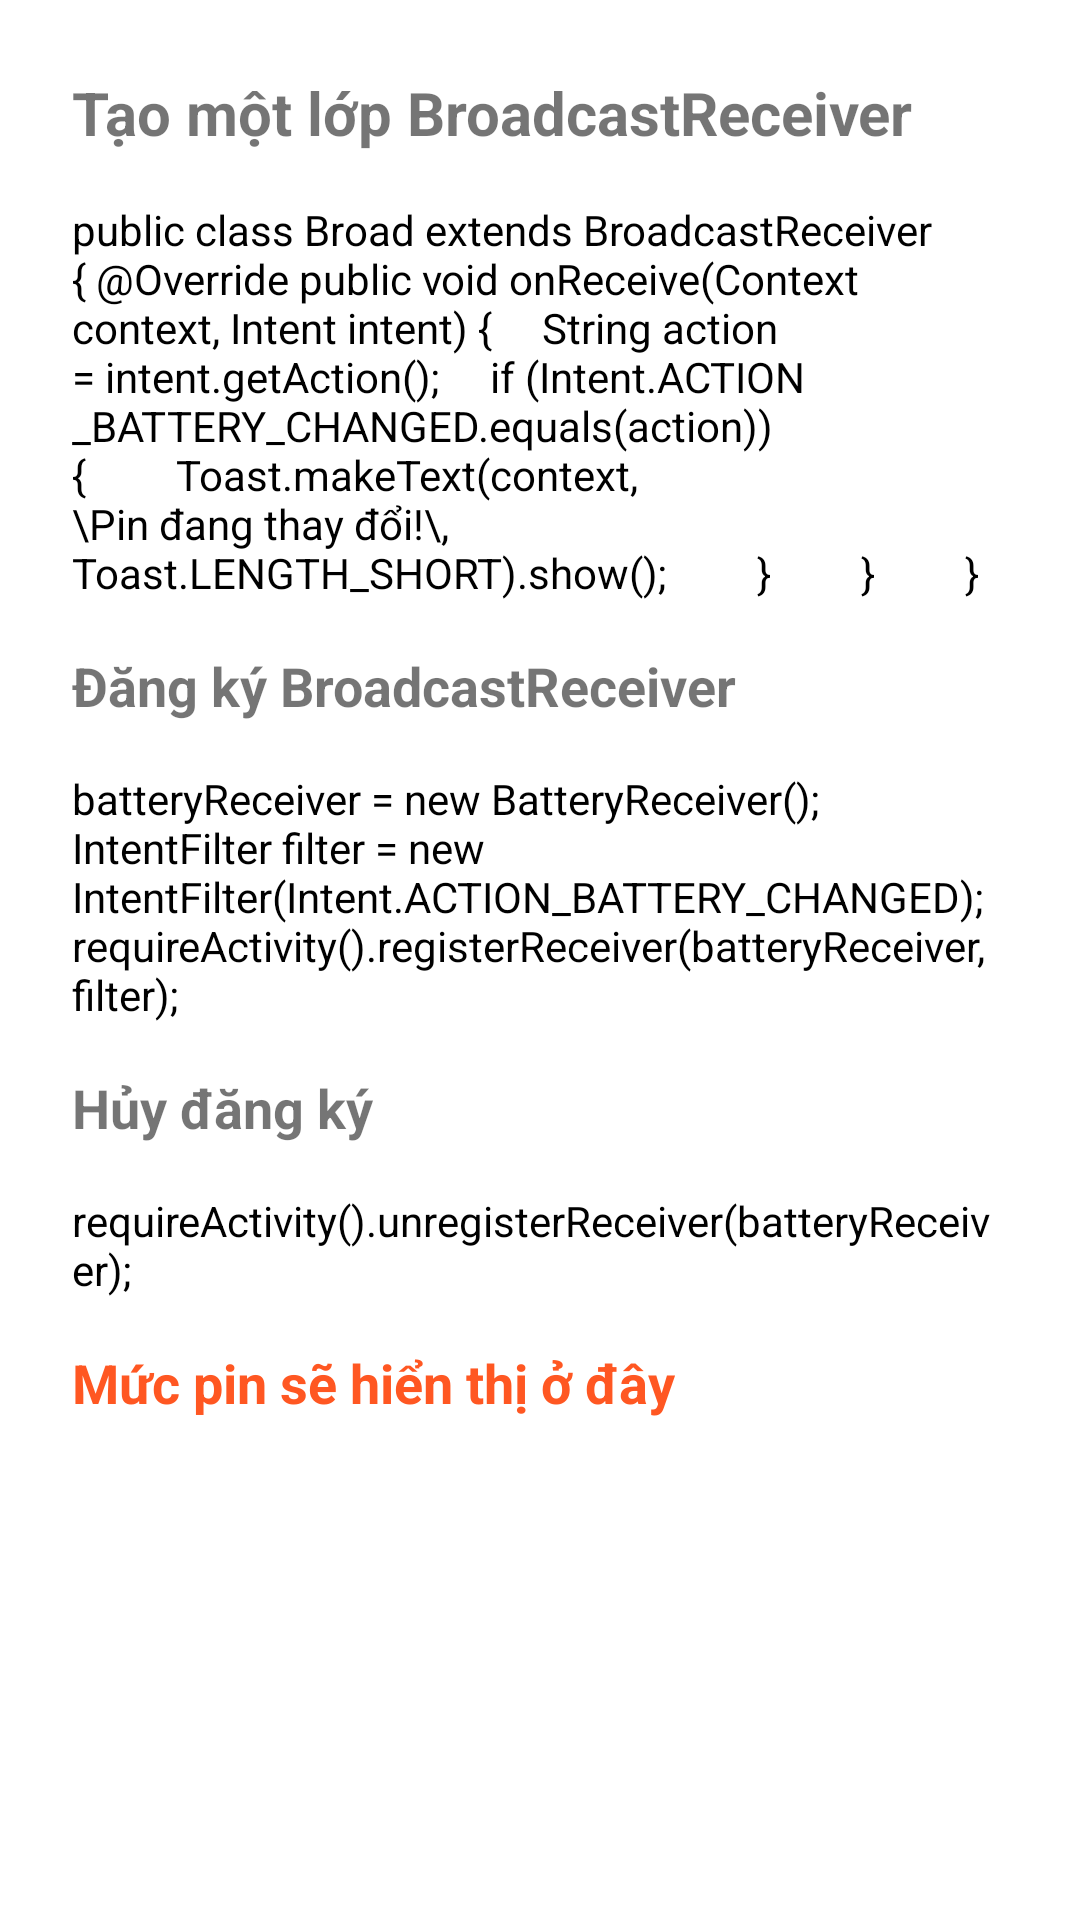

Here is an Android app screen rendered from its layout file. Give the layout XML and the strings, colors and styles it references.
<!-- AndroidManifest.xml: application theme Theme.CHUONG_6 -->
<!-- res/layout/fragment_br.xml -->
<?xml version="1.0" encoding="utf-8"?>
<androidx.constraintlayout.widget.ConstraintLayout
    xmlns:android="http://schemas.android.com/apk/res/android"
    xmlns:app="http://schemas.android.com/apk/res-auto"
    android:layout_width="match_parent"
    android:layout_height="match_parent">

    <LinearLayout
        android:layout_width="match_parent"
        android:layout_height="wrap_content"
        android:orientation="vertical"
        android:padding="16dp">

        
        <TextView
            android:layout_width="match_parent"
            android:layout_height="wrap_content"
            android:text="Tạo một lớp BroadcastReceiver"
            android:textStyle="bold"
            android:textSize="20sp"
            android:padding="8dp"/>

        
        <TextView
            android:layout_width="match_parent"
            android:layout_height="wrap_content"
            android:text="public class Broad extends BroadcastReceiver {
@Override
public void onReceive(Context context, Intent intent) {
    String action = intent.getAction();
    if (Intent.ACTION_BATTERY_CHANGED.equals(action)) {
        Toast.makeText(context, \Pin đang thay đổi!\, Toast.LENGTH_SHORT).show();
        }
        }
        }"
        android:textSize="14sp"
        android:padding="8dp"
        android:textColor="#000000"/>

        
        <TextView
            android:layout_width="match_parent"
            android:layout_height="wrap_content"
            android:text="Đăng ký BroadcastReceiver"
            android:textSize="18sp"
            android:padding="8dp"
            android:textStyle="bold"/>

        <TextView
            android:layout_width="match_parent"
            android:layout_height="wrap_content"
            android:text="batteryReceiver = new BatteryReceiver();
IntentFilter filter = new IntentFilter(Intent.ACTION_BATTERY_CHANGED);
requireActivity().registerReceiver(batteryReceiver, filter);"
            android:textSize="14sp"
            android:padding="8dp"
            android:textColor="#000000"/>

        
        <TextView
            android:layout_width="match_parent"
            android:layout_height="wrap_content"
            android:text="Hủy đăng ký"
            android:textSize="18sp"
            android:padding="8dp"
            android:textStyle="bold"/>

        <TextView
            android:layout_width="match_parent"
            android:layout_height="wrap_content"
            android:text="requireActivity().unregisterReceiver(batteryReceiver);"
            android:textSize="14sp"
            android:padding="8dp"
            android:textColor="#000000"/>

        
        <TextView
            android:id="@+id/textBr"
            android:layout_width="wrap_content"
            android:layout_height="wrap_content"
            android:text="Mức pin sẽ hiển thị ở đây"
            android:textSize="18sp"
            android:padding="8dp"
            android:textStyle="bold"
            android:textColor="#FF5722"/>

    </LinearLayout>

</androidx.constraintlayout.widget.ConstraintLayout>
<!-- resources referenced by this layout -->
<resources>
  <style name="Theme.CHUONG_6" parent="Theme.MaterialComponents.DayNight.DarkActionBar">
          
          <item name="colorPrimary">@color/purple_500</item>
          <item name="colorPrimaryVariant">@color/purple_700</item>
          <item name="colorOnPrimary">@color/white</item>
          
          <item name="colorSecondary">@color/teal_200</item>
          <item name="colorSecondaryVariant">@color/teal_700</item>
          <item name="colorOnSecondary">@color/black</item>
          
          <item name="android:statusBarColor">?attr/colorPrimaryVariant</item>
          
      </style>
  <!-- not gathered from this repository: default colours our renderer supplied (Android Studio template values) -->
  <color name="purple_500">#FF6200EE</color>
  <color name="purple_700">#FF3700B3</color>
  <color name="teal_200">#FF03DAC5</color>
  <color name="teal_700">#FF018786</color>
  <color name="black">#FF000000</color>
  <color name="white">#FFFFFFFF</color>
</resources>
